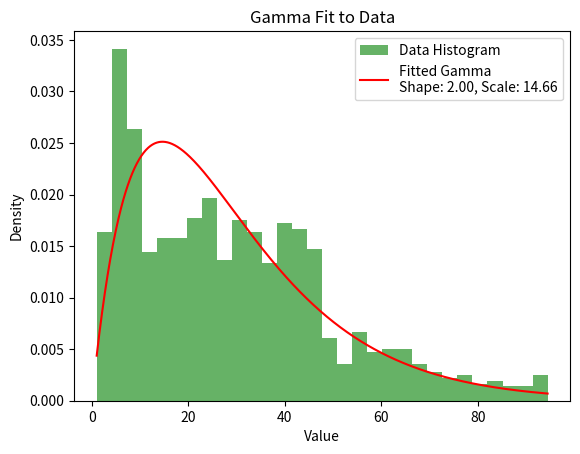

Write the Python code that produced this figure.
import numpy as np
import matplotlib.pyplot as plt
import scipy.stats as stats

# Paste your new data here
data = [
    28.5,64,6.9,15.4,62.3,17.5,67.3,32.5,36.7,45.7,47.9,61.6,41.5,53.6,8.1,54.3,69.9,39.2,63.3,26.1,58.8,29.8,44.5,7.6,14.8,13.8,67.2,38.5,10,20.4,41.2,40.1,12.9,64.3,18.6,64.1,54.1,62.7,50.4,54.5,41.4,9.9,8.4,66.6,42.1,10.3,60.1,15.2,29.9,32,53.6,55.9,50.3,33.8,8.2,37.7,48,30.8,41.8,51,47.5,20,60.3,60.4,18.3,57.7,69.3,7.2,64.5,18.9,67,27,6.1,12.2,29.1,7.3,11.2,40,18.8,50.3,21.9,25.9,65,31.8,32.1,48,26.2,18.7,65.5,42.8,40.5,63.6,11.1,15.8,69.1,25,43.9,41.4,32.9,8,16.3,22.9,10,21.2,55.4,19.3,26.6,62.3,31.7,13.2,27.3,44.8,54.8,4.9,24.8,36.8,12.9,9.3,16.8,64.7,16.5,42.6,48.6,53,32,15.5,36.4,20.8,28.6,31.1,32.9,29.4,15,61.5,12.9,63.9,12,8,35.6,30.1,13.7,54,49.1,41.3,60.9,38.2,38,18.9,70.6,45.7,32.5,22.4,61.1,21,24,42.6,67,33.3,64.9,19.7,23.3,50.6,58.8,44.3,55.2,41.4,15.6,17.4,12.1,55.3,32.6,20.8,66.2,20.8,5.6,52.4,6.7,58.1,67.7,54.3,61.7,57.3,3.7,11.2,55.5,25.7,45.6,60.4,4.9,67,50.6,54.8,71,5.9,25.7,25.4,45.8,10.8,48.5,64.3,23.1,7.8,16.9,22,57.6,46.5,63.6,44.8,69.7,31.9,24.7,12.9,53.6,27.5,49.4,58.5,13.8,44.1,19.4,36.6,36.6,35,12.5,2.8,31.2,44.5,14.9,3.9,61.6,9.9,29,8.8,10.2,49.1,3.2,9.4,37.9,18.7,9.9,9.5,21.8,41.8,2.4,15,4.2,18.1,2.9,73.8,2.7,25,21.8,28.5,23.2,35,23.8,10.6,1,22.9,6,14.8,8.2,40.5,6.3,28.5,8.4,3.3,5.9,44,27.9,43,5,5.8,40.7,14.3,40.5,24.7,45.9,42.4,8.2,23.8,73.5,34.2,43.7,31.5,19.8,41.9,17.5,54.6,33.9,15.6,47.8,44.3,34.8,34.6,34.9,4,6.9,59.5,9.7,15.8,14,44.4,82.7,42.7,2.4,29.1,3.8,20.9,2.2,44.9,26.3,17.5,8.3,2.9,6.6,5.9,41.1,14.4,30.6,68.4,6.1,21,51,27,42.1,3.8,32.8,8.5,2.9,39.7,45.8,3,42,6.9,13.2,7.3,28.7,9.3,5.8,5.7,34.3,56.7,40.2,11.5,33.5,39.2,5,21.8,92.1,2.3,55.5,57.6,14.9,93.6,52.6,9.1,5.3,34.4,39.1,28.3,45.7,8.4,17.3,32.7,35,11.8,3.7,34.2,7.3,26.7,23.2,48.7,42.1,30.8,23.4,37.7,15.3,4.5,25.6,60.9,43.9,74.5,47,36.8,25.3,19.6,42.7,7.1,5.4,8.2,37.5,29.9,56.5,61.5,5.4,92.3,6.4,20,35.8,47.2,23.3,43.2,26,8.4,3.5,60.2,27.3,17.9,3.8,6.5,3.3,45.3,5.2,46,7.5,38.8,21.1,54.7,6.9,30.5,9,39.9,38.9,22.7,5.8,17.7,33.3,12,25.8,5.2,78,12,15.4,25.9,26.9,39.4,36.7,36,13.6,45.1,40.1,45.4,18.6,46,42.2,39.7,41.2,27,29.5,9.5,33.3,30.5,23.7,16.1,39,46.5,7.6,4.3,9.3,44.5,20.7,7.1,9.1,20.4,55.6,4.2,14.2,22.5,41.9,40.8,17.5,17.6,26.8,41.7,74.5,23.9,5,27.6,6,25.6,17.5,12.1,87.4,4.8,37.5,28.5,17.7,9.3,31.2,40.7,41.1,41.2,9.5,41.4,7.7,5.7,5.3,2.9,65.5,7.2,50.6,11.1,27.9,2.9,23.8,29.4,27.6,32.3,42.2,40.1,30.7,8.2,42,33.8,3.4,18.5,42.4,4.8,37.3,24.5,31.2,32.2,4.8,32.9,26.5,24.4,17.3,44.9,28.6,9.3,4.5,52.2,8.9,30.5,9.1,20.3,19,23,63.7,71.6,27.3,18.4,8,20.4,5.5,10,32.1,8.8,30,7.1,26.5,67.6,45.9,30.4,35.9,41,33.2,31.5,31.9,94.5,6,5.9,21.3,36.7,34.6,7.2,29.2,13.6,5.5,10.2,31.1,1.5,94.2,36.6,35,29.6,4.2,40,19.1,17.6,35,28.8,3.7,8.5,3.1,11.3,26.6,8,24.6,36.3,2,4.5,41.2,37.3,33.8,36.8,30.6,45.5,4.2,11.6,49.6,17.4,8.3,3.7,5.8,2.9,32.2,7.5,3.8,39.4,4.9,43,1,21.2,9,47.2,11.8,26.8,1.4,36.6,15.8,11,40,44.8,13.2,20.1,5.5,22.8,14.5,29.9,49.1,5,90.7,5.6,39.1,81.7,30.3,8.1,32.3,27.5,8.8,3.9,4.6,10.3,8.6,67.2,13.4,4.8,8.4,30.8,31.6,21.2,48.9,16.2,20.3,39.3,12.1,29.8,16.8,35.1,9.2,7.8,37.1,31.7,36.7,14.7,47,16.3,7.9,8.4,35.3,33.6,43.3,24.1,17.5,27.6,3.8,9.3,7.8,13.3,4.3,13.3,40.6,5.2,31.1,39.1,20,28.6,39.3,33.3,40.5,76.5,24.8,47.5,13.6,3.1,13.9,32,10.3,21.2,46.4,5.4,27.3,36.2,37.4,21.3,42.5,1.7,3.1,6,15.9,38.5,17.2,12.8,32.4,39.9,25.7,14.4,14.8,8.8,80.1,14.7,4,39.9,25.4,44.6,36.9,5.9,42.6,5,41.7,70.2,4.2,34.2,4.7,46.4,39.8,2.2,11.7,20,62.2,74,11.5,5.7,21.6,41.8,32.2,11.1,43.4,20.7,20.9,84.8,11.2,45.9,29.1,45.1,23.2,36.7,40.9,20,67.8,34.2,30.1,50.1,17.9,28.2,6.2,54.1,42.5,81.3,7.4,14.3,1.4,77.2,5.5,61.4,32.2,17.7,7.7,30.9,10.3,17.1,4.4,17.3,3.6,43.4,25.1,30.9,5.3,20.2,10.7,21.7,31.5,47.5,24.1,46.1,25.5,77.6,73.9,41.3,7.7,23.9,44.4,7.2,32.6,36.1,3.3,82.3,35.9,24.5,79,5.4,22.5,20.9,12.7,4.3,45.8,21.5,4.4,75.9,9.3,6.3,15.2,37.5,24.1,46.6,6.7,21.6,75.9,40.3,6.8,11.3,88.5,6.7,35.2,39,22.2,59.3,32.8,80.7,18.5,21.2,18.9,34.4,40.4,12.4,5.4,7.2,1.9,39.4,19.7,6.3,2.9,31.3,10.3,35.7,33.5,15.9,26.3,44.8,47,6.5,5.3,31.9,17.7,94,11.3,5.4,20.4,40.4,37.2,9.8,20.1,56.6,10.4,21,42,7.9,59.3,24.2,16.4,24.9,48.2,18.8,42.3,57.2,15.8,6.6,61.7,51.6,23.3,8.3,25.2,43.2,7.8,33.3,31,33.2,87.7,28.4,15.1,31.1,33.1,24.4,37.2,44.9,10.1,37.6,36.7,9.1,9.1,9.7,4.1,6.4,76.6,39.9,18.6,6.1,7,24.2,6.2,46.9,56.9,5.1,32,22,46.1,26.7,2,42.1,44.9,14.3,71.7,42.2,16.7,25.5,6.2,45.8,8.8,5,13.6,39.5,28,16.4,34.2,5.9,16.8,3.8,7.6,30.5,38,15,92.1,28.2,51.9,46.3,88.1,5.2,29,38,24.1,40.3,42.6,84.2,56.5,46.1,90.5,38,42.8,5.2,21.8,31.7,3.1,20.1,24.1,28.3,57.5,18.9,8,18.5,24.7,29.3,30.2,4.2,41.3,44.6,3,11.8,16.3,3.1,1,3.6,13.4,82.2,42.8,5,8.3,23.8,55,27.8,33.4,91.6,4.9,11.8,45.4,6.2,4.6,4.8,28.7,38.8,86,73.8,12.2,27.6,36.8,20.6,25.9,10.3,25.9,44.1,23.7,17.8,15.8,42.9,21,45.1,13.5,17.6,5.3,47.2,5.3,23.7,40,6.7,58.8,47,15.3,17.2,8,29.1,15.3,88.3,2.1,65.7,5.9,38.1,11,6.7,7.3,22.9,72.3,33.7,44.3,23.3,22.8,70.4,16.9,7.1,5.3,52,24.1,29.7,75.5,34.8,18.2,20,8.6,26.6,17.5,11.7,5.2,35.9,78.4,35,11,32,85.7,42.2,48,46.6,6.6,20.4,35.6,6.8,7.6,42.5,25.5,25,31.2,6.4,52.3,8,92.1,12.9,44.9,6.3,3.9,41.4,24.1,4,60.2,6.4,21.4,22.8,3.1,33.9,5.5,25.9,25.8,9.3,33.5,16.3,34.4,65.6,16.1,37.6,82.7,44.8,44.6,88.3,13,6.6,23.5,6.9,3.8,13.7,25,76.6,10.9,22.3,71.1,10.2,33.5,55.5,8.6,31.7,64.6,47.1,42.6,46.8,81,42.7,23.1,9.3,19.2,4.7,20.2,20.7,6.1,83.3,23.4,24.8,17.8,15.7,12.1,18.3
]

# Fit a Gamma distribution to the data
mean_data = np.mean(data)
var_data = np.var(data)

# For Gamma distribution, we can calculate the shape (k) and scale (θ) parameters from mean and variance
shape = mean_data**2 / var_data
scale = var_data / mean_data

# Generate a range of values for plotting the PDF
x = np.linspace(min(data), max(data), 1000)
pdf_fitted = stats.gamma.pdf(x, shape, scale=scale)

# Plot the histogram and fitted distribution
plt.hist(data, bins=30, density=True, alpha=0.6, color='g', label='Data Histogram')
plt.plot(x, pdf_fitted, 'r-', label=f'Fitted Gamma\nShape: {shape:.2f}, Scale: {scale:.2f}')
plt.xlabel('Value')
plt.ylabel('Density')
plt.title('Gamma Fit to Data')
plt.legend()
plt.show()

# Print the parameters
print(f'Fitted Gamma Parameters: Shape={shape:.2f}, Scale={scale:.2f}')
